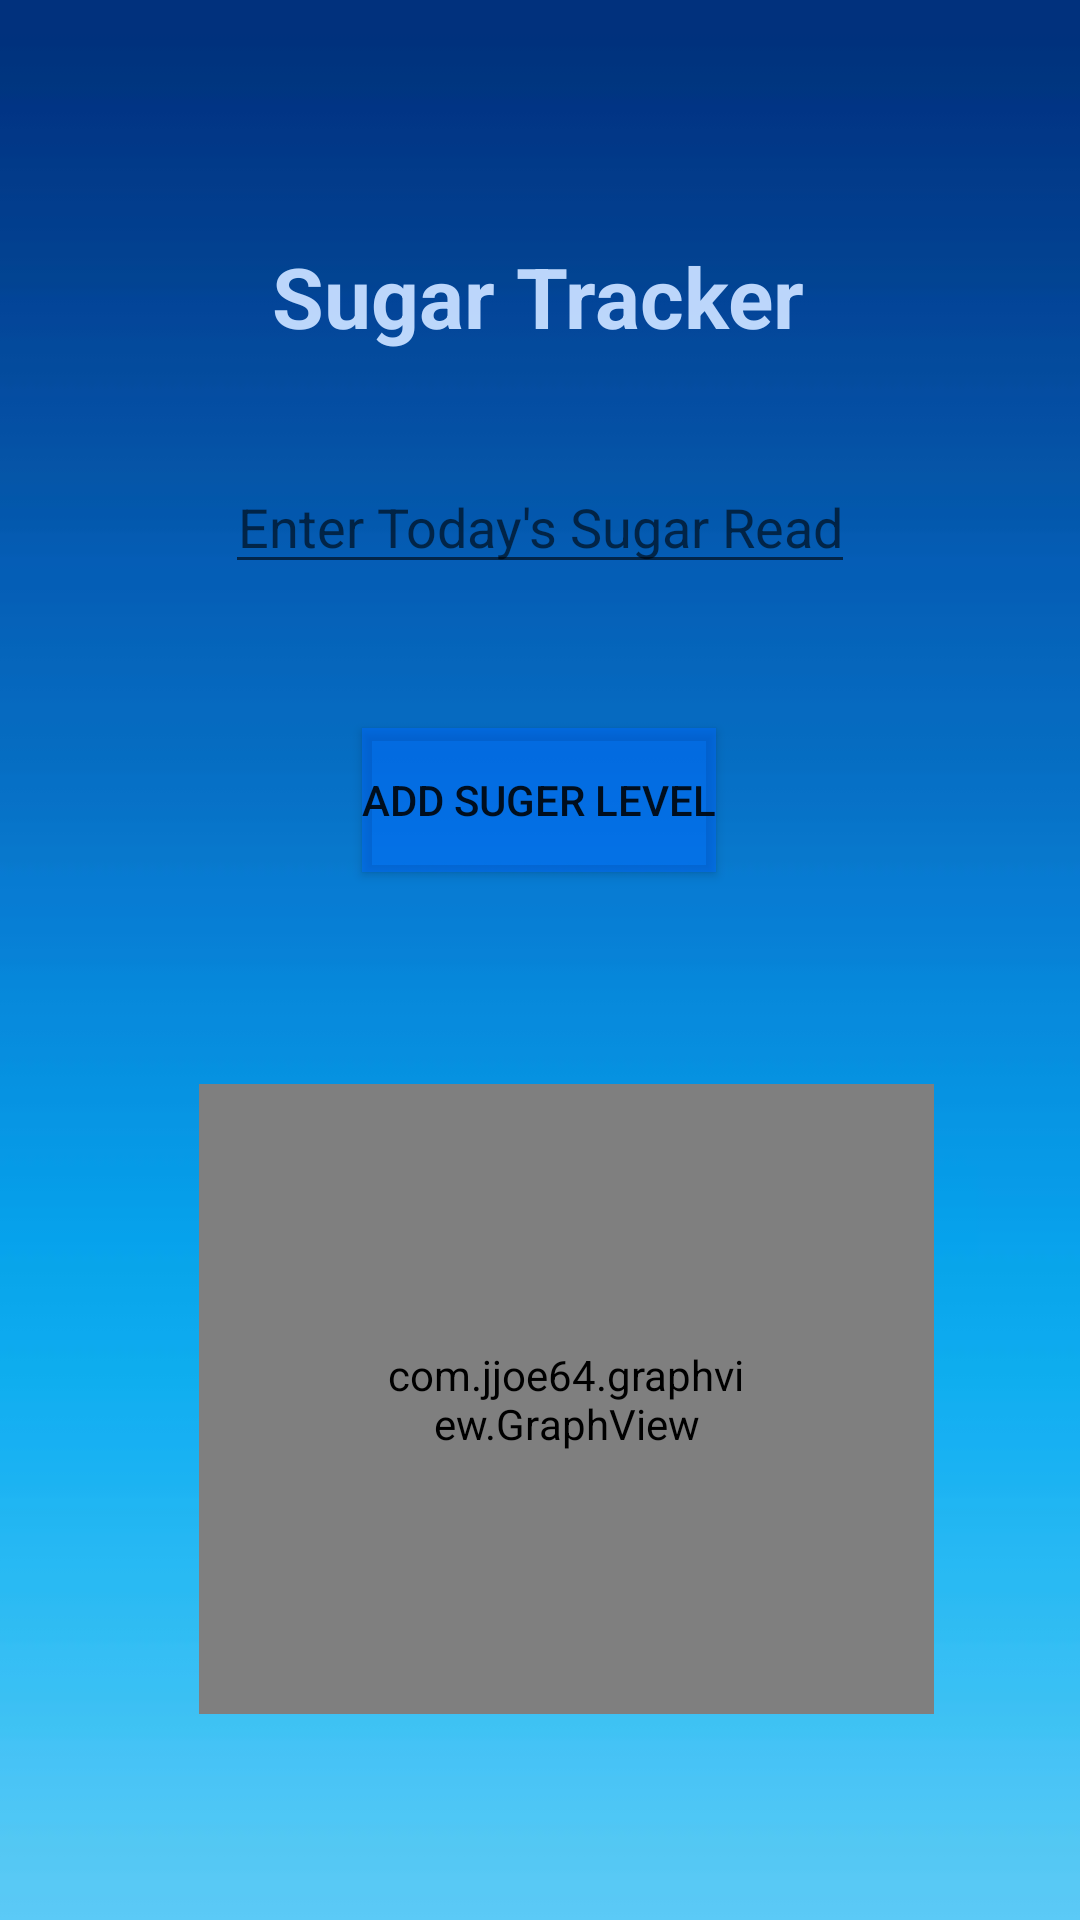

Write the Android layout XML for this screen, with the resource values it uses.
<!-- AndroidManifest.xml: application theme Theme.SpeedCode -->
<!-- res/layout/activity_sugar_tracker.xml -->
<?xml version="1.0" encoding="utf-8"?>
<androidx.constraintlayout.widget.ConstraintLayout xmlns:android="http://schemas.android.com/apk/res/android"
    xmlns:app="http://schemas.android.com/apk/res-auto"
    xmlns:tools="http://schemas.android.com/tools"
    android:layout_width="match_parent"
    android:layout_height="match_parent"
    android:background="@drawable/background"
    tools:context=".SugarTrackerActivity">

    <TextView
        android:id="@+id/textView3"
        android:layout_width="wrap_content"
        android:layout_height="wrap_content"
        android:layout_marginTop="80dp"
        android:text="Sugar Tracker"
        android:textColor="#F5C4DDFF"
        android:textSize="28sp"
        android:textStyle="bold"
        app:layout_constraintEnd_toEndOf="parent"
        app:layout_constraintHorizontal_bias="0.497"
        app:layout_constraintStart_toStartOf="parent"
        app:layout_constraintTop_toTopOf="parent" />

    <EditText
        android:id="@+id/sugarIntake"
        android:layout_width="wrap_content"
        android:layout_height="wrap_content"
        android:layout_marginTop="36dp"
        android:ems="10"
        android:gravity="center"
        android:hint="Enter Today's Sugar Reading"
        android:inputType="numberSigned"
        android:textColor="#F5C4DDFF"
        android:textSize="18sp"
        app:layout_constraintEnd_toEndOf="parent"
        app:layout_constraintStart_toStartOf="parent"
        app:layout_constraintTop_toBottomOf="@+id/textView3" />

    <Button
        android:id="@+id/sugarSubmit"
        android:layout_width="wrap_content"
        android:layout_height="wrap_content"
        android:layout_marginTop="48dp"
        android:background="#006bff"
        android:text="@string/add_suger_level"
        app:backgroundTint="#80006BFF"
        app:layout_constraintEnd_toEndOf="parent"
        app:layout_constraintHorizontal_bias="0.498"
        app:layout_constraintStart_toStartOf="parent"
        app:layout_constraintTop_toBottomOf="@+id/sugarIntake" />

    <com.jjoe64.graphview.GraphView
        android:id="@+id/graphView"
        android:layout_width="245dp"
        android:layout_height="210dp"
        android:layout_marginLeft="40dp"
        android:padding="60dp"
        app:layout_constraintBottom_toBottomOf="parent"
        app:layout_constraintEnd_toEndOf="parent"
        app:layout_constraintHorizontal_bias="0.349"
        app:layout_constraintStart_toStartOf="parent"
        app:layout_constraintTop_toBottomOf="@+id/sugarSubmit"
        app:layout_constraintVertical_bias="0.508" />


</androidx.constraintlayout.widget.ConstraintLayout>
<!-- resources referenced by this layout -->
<resources>
  <!-- drawable background: png bitmap (drawable-v24, 7629 bytes) -->
  <string name="add_suger_level">Add Suger Level</string>
  <style name="Theme.SpeedCode" parent="Theme.MaterialComponents.DayNight.DarkActionBar">
          
          <item name="colorPrimary">@color/purple_500</item>
          <item name="colorPrimaryVariant">@color/purple_700</item>
          <item name="colorOnPrimary">@color/white</item>
          
          <item name="colorSecondary">@color/teal_200</item>
          <item name="colorSecondaryVariant">@color/teal_700</item>
          <item name="colorOnSecondary">@color/black</item>
          
          <item name="android:statusBarColor" tools:targetApi="l">?attr/colorPrimaryVariant</item>
          
      </style>
  <color name="purple_500">#FF6200EE</color>
  <color name="purple_700">#FF3700B3</color>
  <color name="white">#FFFFFFFF</color>
  <color name="teal_200">#FF03DAC5</color>
  <color name="teal_700">#FF018786</color>
  <color name="black">#FF000000</color>
</resources>
